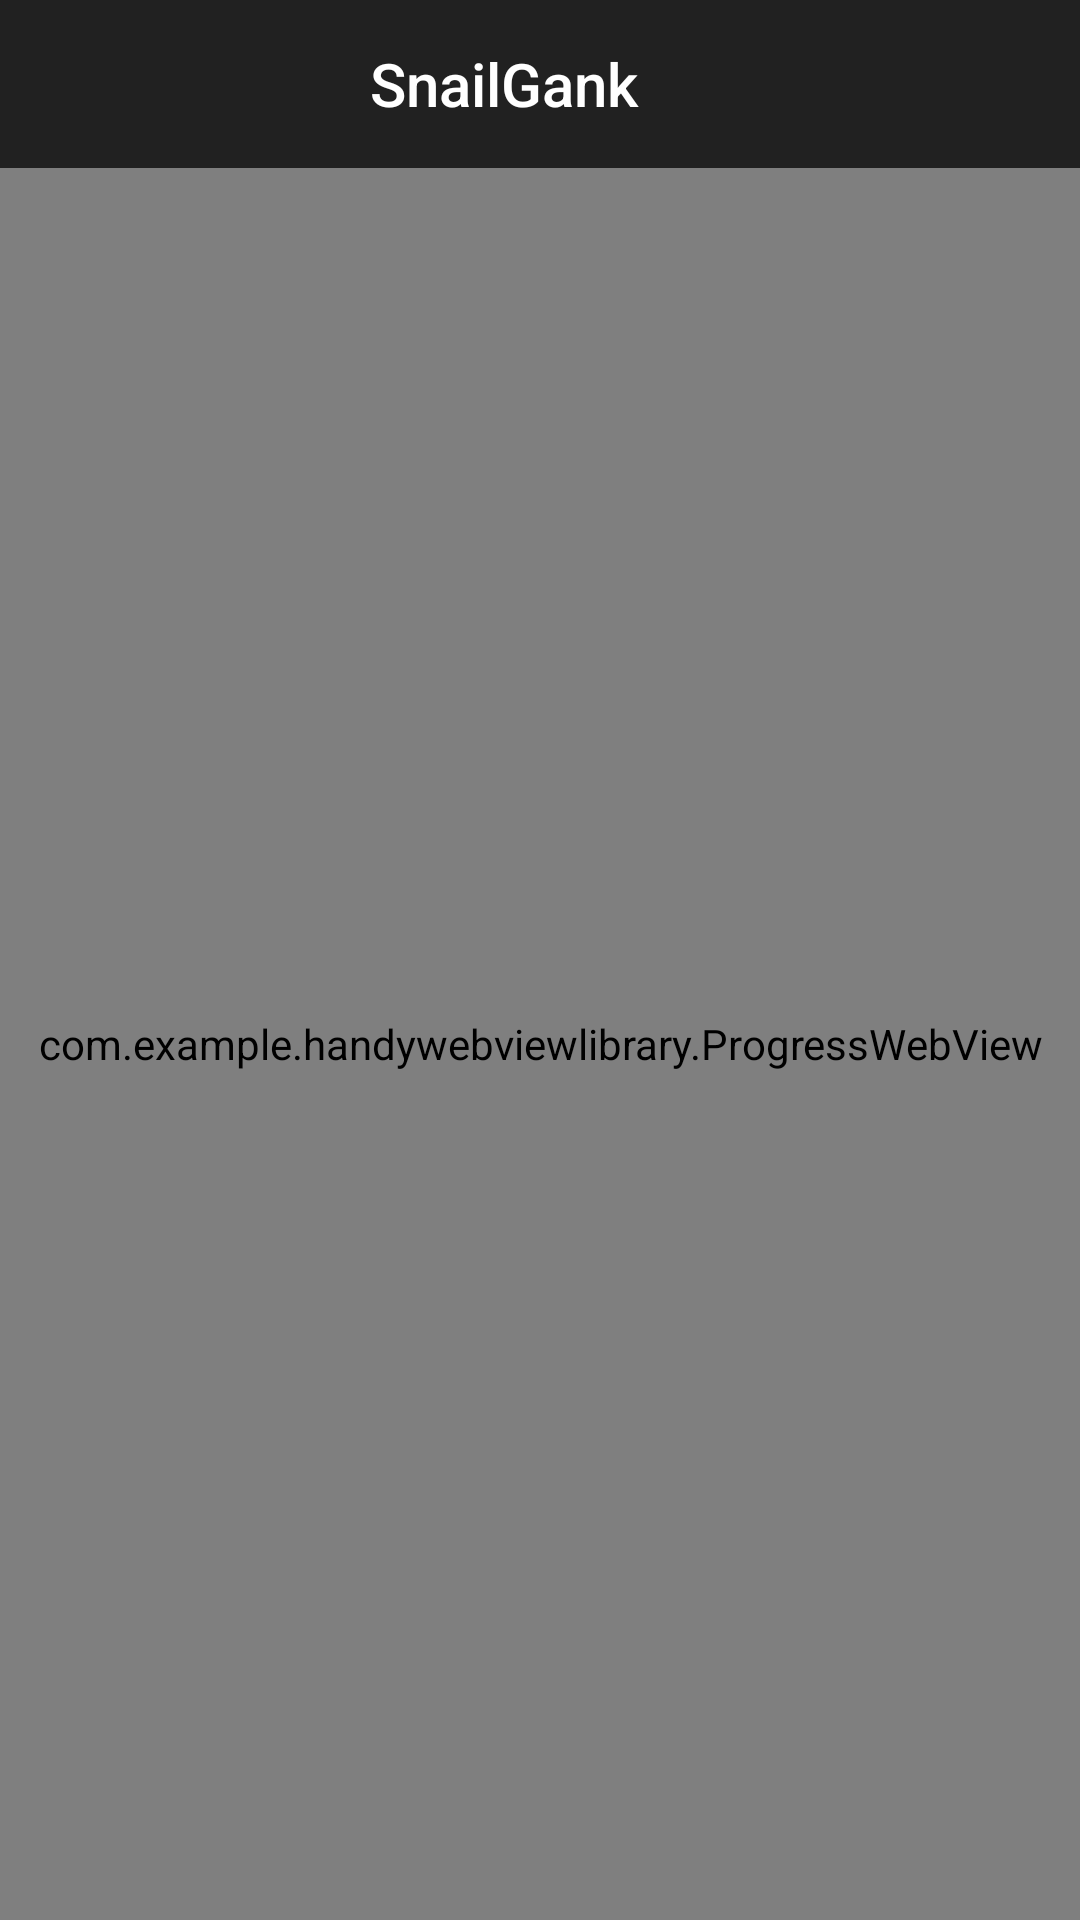

The Android layout XML behind this screen, and the referenced resources:
<!-- AndroidManifest.xml: application theme AppTheme -->
<!-- res/layout/activity_web_view.xml -->
<?xml version="1.0" encoding="utf-8"?>
<LinearLayout xmlns:android="http://schemas.android.com/apk/res/android"
    xmlns:app="http://schemas.android.com/apk/res-auto"
    xmlns:tool="http://schemas.android.com/tools"
    android:id="@+id/activity_main"
    android:layout_width="match_parent"
    android:layout_height="match_parent"
    android:orientation="vertical">

    <android.support.design.widget.AppBarLayout
        android:layout_width="match_parent"
        android:layout_height="wrap_content"
        android:theme="@style/ThemeOverlay.AppCompat.Dark.ActionBar">

        <android.support.v7.widget.Toolbar
            android:id="@+id/wv_toolbar"
            android:layout_width="match_parent"
            android:layout_height="?attr/actionBarSize"
            android:background="?attr/colorPrimary"
            android:fitsSystemWindows="true"
            app:layout_collapseMode="pin"
            app:popupTheme="@style/ThemeOverlay.AppCompat.Light">

            <TextView
                android:id="@+id/wv_title"
                style="@style/TextAppearance.AppCompat.Widget.ActionBar.Title"
                android:layout_width="match_parent"
                android:layout_height="wrap_content"
                android:layout_marginRight="40dp"
                android:layout_marginTop="6dp"
                android:gravity="center"
                android:text="@string/app_name" />

        </android.support.v7.widget.Toolbar>

    </android.support.design.widget.AppBarLayout>

    <com.example.handywebviewlibrary.ProgressWebView
        android:id="@+id/progress_webview"
        android:layout_width="match_parent"
        android:layout_height="match_parent"
        android:layout_weight="1">

    </com.example.handywebviewlibrary.ProgressWebView>


</LinearLayout>
<!-- resources referenced by this layout -->
<resources>
  <string name="app_name">SnailGank</string>
  <style name="AppTheme" parent="Theme.AppCompat.Light.DarkActionBar">
          
          <item name="windowActionBar">false</item>
          <item name="windowNoTitle">true</item>
      </style>
</resources>
